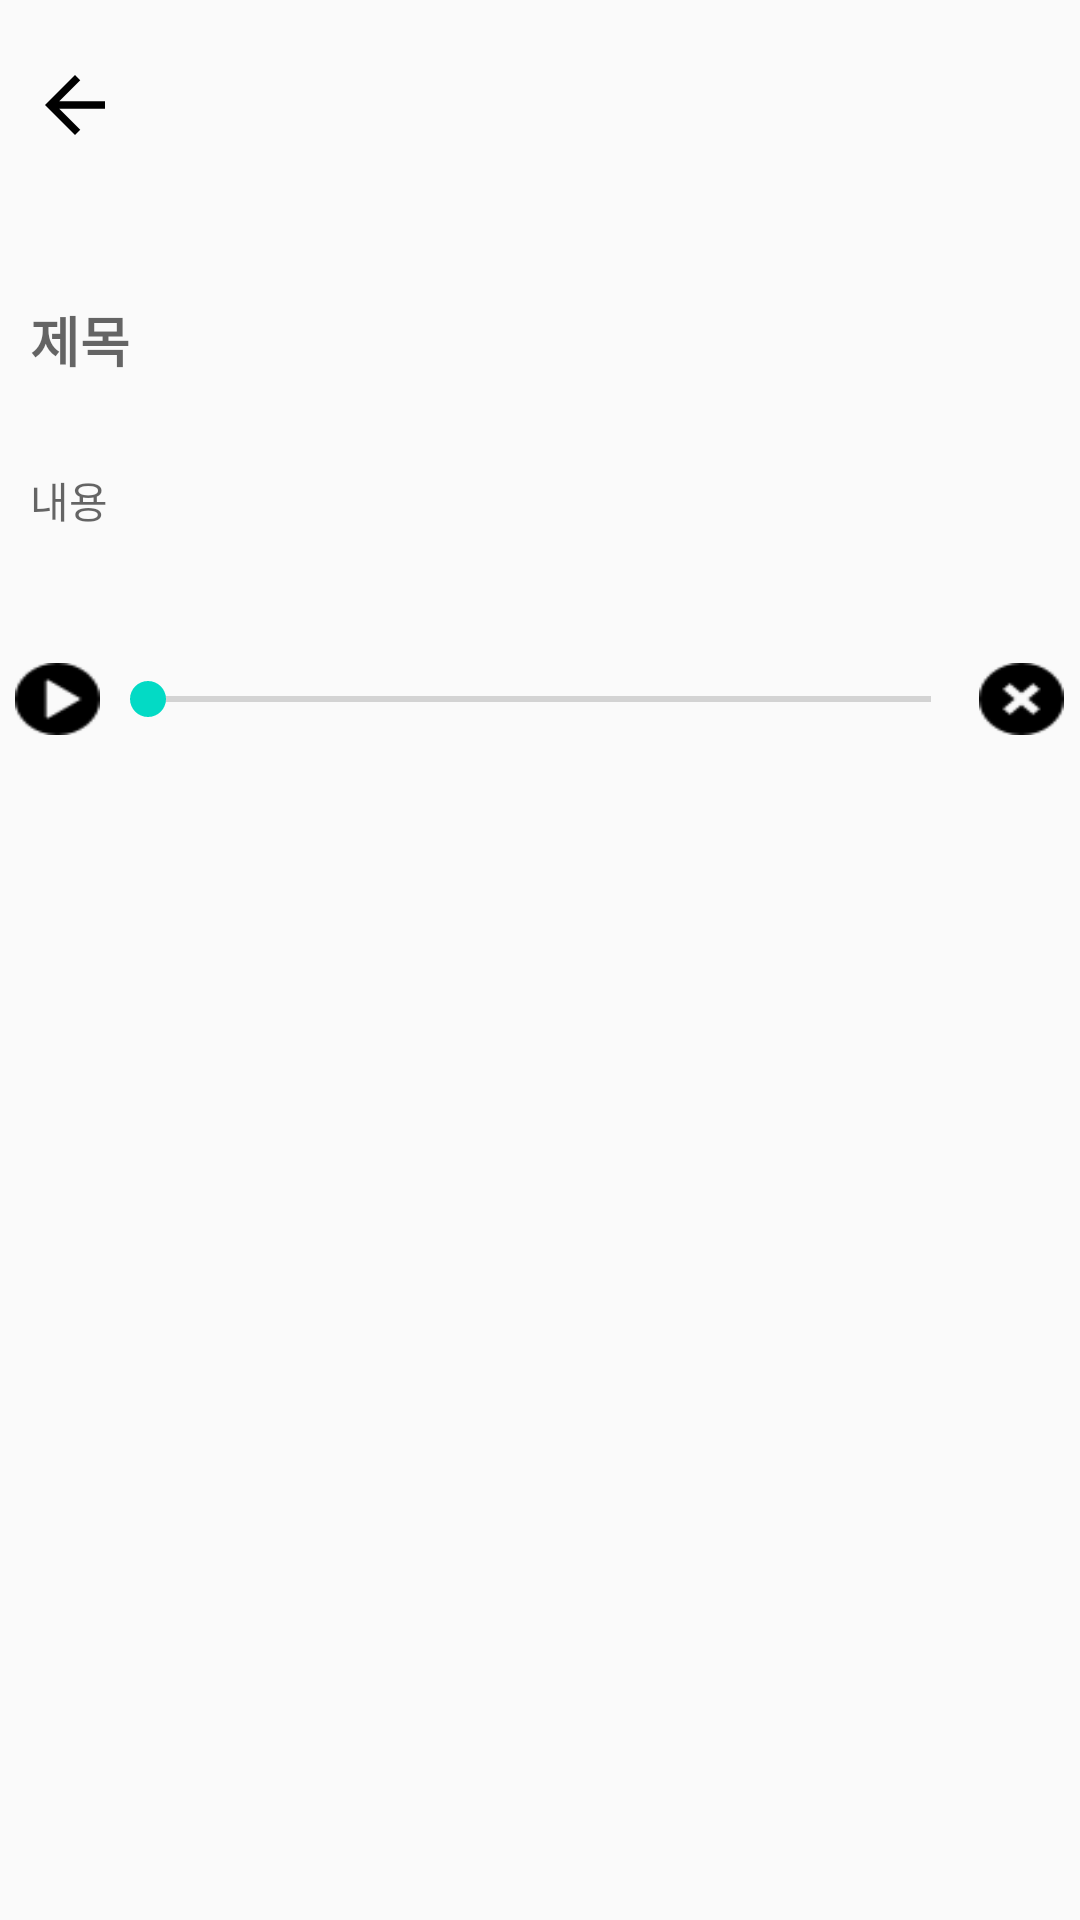

Layout XML and referenced resources for this Android screen:
<!-- AndroidManifest.xml: application theme AppTheme -->
<!-- res/layout/activity_modify_audio_memo.xml -->
<?xml version="1.0" encoding="utf-8"?>
<LinearLayout xmlns:android="http://schemas.android.com/apk/res/android"
    xmlns:app="http://schemas.android.com/apk/res-auto"
    xmlns:tools="http://schemas.android.com/tools"
    android:layout_width="match_parent"
    android:layout_height="match_parent"
    android:orientation="vertical"
    tools:context="com.example.luna.days.ModifyAudioMemoActivity">


    <Button
        android:id="@+id/memoDoneBtn"
        android:layout_width="30dp"
        android:layout_height="30dp"
        android:layout_marginLeft="10dp"
        android:layout_marginTop="20dp"
        android:backgroundTint="#000000"
        android:background="?android:attr/homeAsUpIndicator"
        android:scaleType="fitXY" />

    <EditText
        android:id="@+id/ed_memo_title"
        android:layout_width="match_parent"
        android:layout_height="wrap_content"
        android:layout_marginLeft="10dp"
        android:layout_marginRight="10dp"
        android:layout_marginTop="50dp"
        android:background="@null"
        android:ems="10"
        android:hint="제목"
        android:inputType="textMultiLine"
        android:singleLine="false"
        android:textStyle="bold" />

    <EditText
        android:id="@+id/ed_memo_note"
        android:layout_width="match_parent"
        android:layout_height="wrap_content"
        android:layout_marginLeft="10dp"
        android:layout_marginRight="10dp"
        android:layout_marginTop="30dp"
        android:background="@null"
        android:ems="10"
        android:hint="내용"
        android:inputType="textMultiLine"
        android:textSize="14sp" />

    <RelativeLayout
        android:id="@+id/recFileFormatLayout"
        android:layout_width="wrap_content"
        android:layout_height="wrap_content"
        android:layout_marginTop="30dp">


        <LinearLayout
            android:id="@+id/linearLayout"
            android:layout_width="match_parent"
            android:layout_height="wrap_content"
            android:layout_alignParentStart="true"
            android:layout_marginTop="14dp"
            android:gravity="center_horizontal"
            android:paddingLeft="5dp"
            android:paddingRight="5dp"
            android:weightSum="10">

            <Button
                android:id="@+id/playRecFileBtn"
                android:layout_width="24dp"
                android:layout_height="24dp"
                android:layout_alignStart="@+id/tvPlayStartPoint"
                android:layout_below="@+id/tvPlayStartPoint"
                android:layout_gravity="center_vertical"
                android:layout_weight="0.15"
                android:background="@drawable/play_button_32px" />

            <SeekBar
                android:id="@+id/mPlayProgressBar"
                android:layout_width="0dp"
                android:layout_height="wrap_content"
                android:layout_centerHorizontal="true"
                android:layout_centerVertical="true"
                android:layout_gravity="center_vertical"
                android:layout_weight="9.7" />

            <Button
                android:id="@+id/deleteRecFileBtn"
                android:layout_width="24dp"
                android:layout_height="24dp"
                android:layout_below="@+id/tvPlayMaxPoint"
                android:layout_gravity="center_vertical"
                android:layout_toEndOf="@+id/playBtn"
                android:layout_weight="0.15"
                android:background="@drawable/delete_icon_32px" />
        </LinearLayout>

        <TextView
            android:id="@+id/tvPlayMaxPoint"
            android:layout_width="wrap_content"
            android:layout_height="wrap_content"
            android:layout_alignParentEnd="true"
            android:layout_alignParentRight="true"
            android:layout_below="@+id/linearLayout"
            android:layout_gravity="center_vertical|right"
            android:layout_marginEnd="25dp"
            android:textColor="#000000"
            android:textSize="12sp" />


    </RelativeLayout>

</LinearLayout>
<!-- resources referenced by this layout -->
<resources>
  <!-- drawable delete_icon_32px: png bitmap (drawable, 646 bytes) -->
  <!-- drawable play_button_32px: png bitmap (drawable, 648 bytes) -->
  <style name="AppTheme" parent="Theme.AppCompat.Light.DarkActionBar">
          
          <item name="colorPrimary">@color/colorPrimary</item>
          <item name="colorPrimaryDark">@color/colorPrimaryDark</item>
          <item name="colorAccent">@color/colorAccent</item>
          <item name="windowNoTitle">true</item>
      </style>
  <!-- not gathered from this repository: default colours our renderer supplied (Android Studio template values) -->
  <color name="colorPrimary">#FF6200EE</color>
  <color name="colorPrimaryDark">#FF3700B3</color>
  <color name="colorAccent">#FF03DAC5</color>
</resources>
